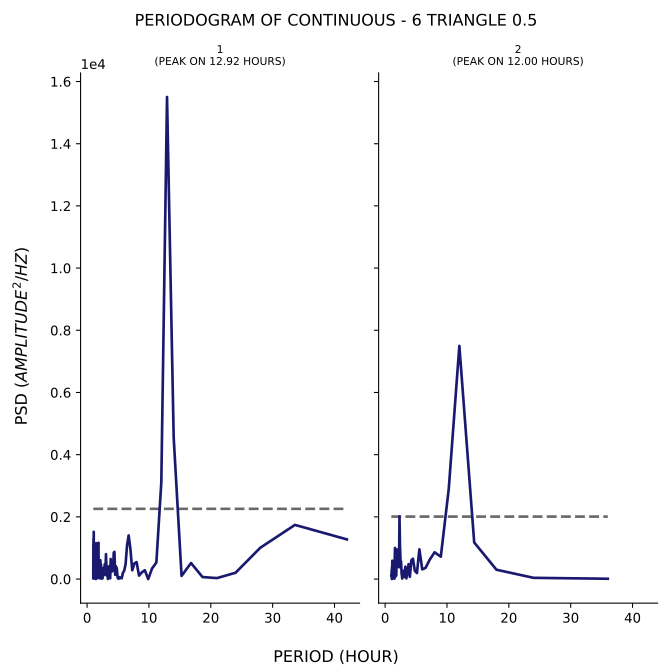

The table this chart was drawn from, first rows:
test, period, psd
1, 42.0, 1275
1, 33.6, 1741
1, 28.0, 1007
1, 24.0, 202.6
1, 21.0, 30.91
1, 18.67, 63.88
1, 16.8, 515.2
1, 15.27, 101.6
1, 14.0, 4551
1, 12.92, 15502
1, 12.0, 3108
1, 11.2, 533.1
1, 10.5, 338.4
1, 9.882, 0.1545
1, 9.333, 282.8
1, 8.842, 214.2
1, 8.4, 110.7
1, 8.0, 545.2
1, 7.636, 499.3
1, 7.304, 282
1, 7.0, 969.3
1, 6.72, 1402
1, 6.462, 1089
1, 6.222, 474.1
1, 6.0, 269
1, 5.793, 198.8
1, 5.6, 27.43
1, 5.419, 27.3
1, 5.25, 61.04
1, 5.091, 7.519
1, 4.941, 38.19
1, 4.8, 344.5
1, 4.667, 408.2
1, 4.541, 135
1, 4.421, 874.3
1, 4.308, 849.6
1, 4.2, 272.7
1, 4.098, 263.2
1, 4.0, 241.2
1, 3.907, 385.1
1, 3.818, 646
1, 3.733, 24.6
1, 3.652, 78.05
1, 3.574, 105
1, 3.5, 406.4
1, 3.429, 235.9
1, 3.36, 3.464
1, 3.294, 319.6
1, 3.231, 277
1, 3.17, 111.2
1, 3.111, 484.2
1, 3.055, 800.4
1, 3.0, 426.1
1, 2.947, 405
1, 2.897, 228.7
1, 2.847, 474.1
1, 2.8, 189.4
1, 2.754, 128
1, 2.71, 134.4
1, 2.667, 177.6
... 176 more rows
